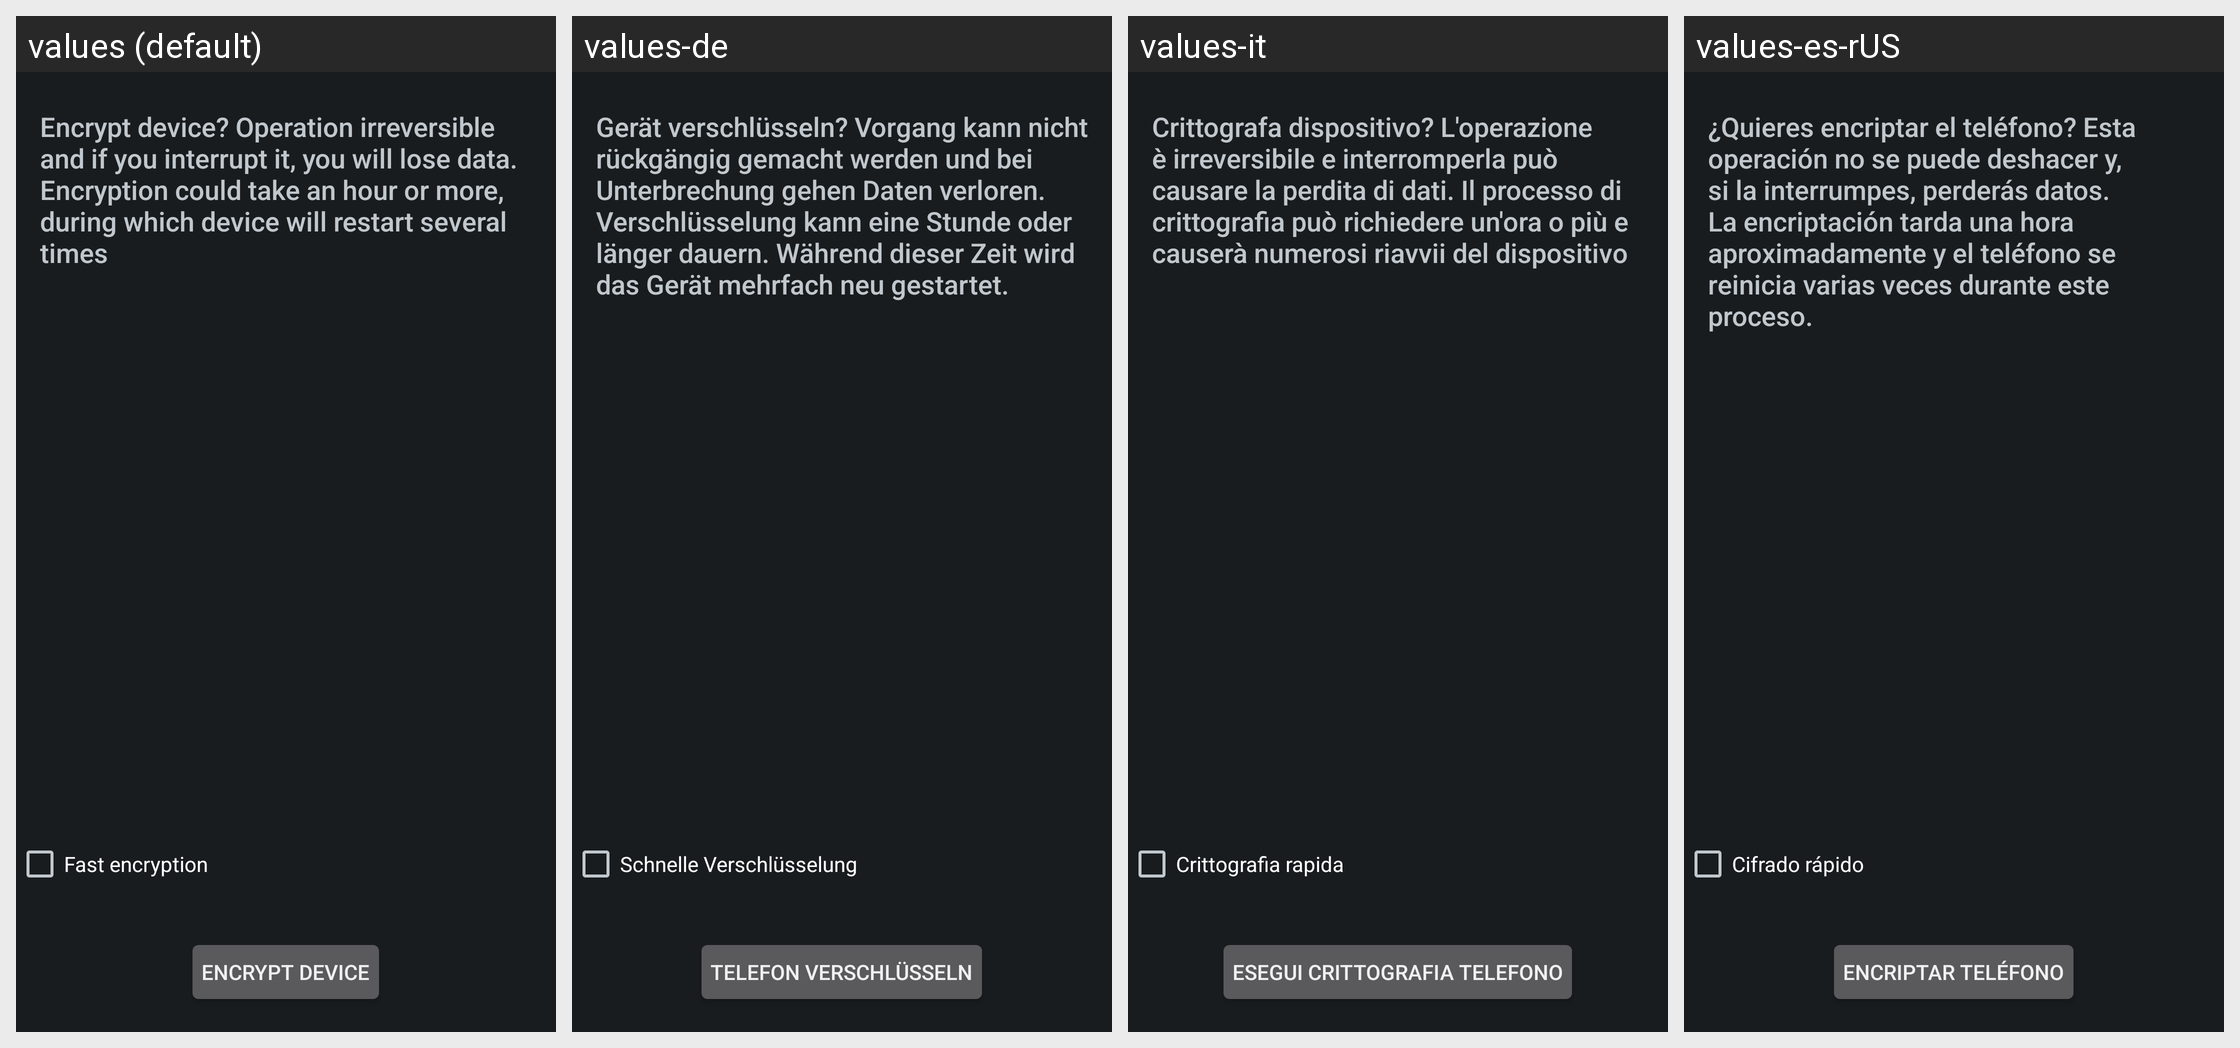

This grid shows one Android layout under several languages. Give, for every string resource on the screen, its name, the default text and each shown locale's text.
Android screen res/layout/crypt_keeper_confirm.xml rendered under 4 locales, left to right: values (default), values-de, values-it, values-es-rUS. Device: Nexus 5 (rendered at 1080×1920; each locale shown at half size, 540×960, under a caption strip naming it); theme android:Theme.DeviceDefault.
Other locales in the repository, not shown: values-bg, values-ca, values-cs, values-da, values-en-rUS, values-es, values-es-rES, values-et, values-eu, values-fi, values-fr, values-ga, values-gl, values-hr, values-hu, values-is, values-kk, values-ko, values-lt, values-lv, values-mk, values-nb, values-nl, values-pl, values-pt, values-pt-rBR, values-pt-rPT, values-ro, values-ru, values-sk, values-sl, values-sr, values-sv, values-tr, values-uk, values-uz.
Strings drawn on this screen, with the default value and each locale's value (text and hints the layout hard-codes, and strings that could not be matched under every locale, appear in the picture but are not listed):

encrypt_tablet_fast_encryption
  values: Fast encryption
  values-de: Schnelle Verschlüsselung
  values-it: Crittografia rapida
  values-es-rUS: Cifrado rápido

crypt_keeper_button_text
  values: Encrypt device
  values-de: Telefon verschlüsseln
  values-it: Esegui crittografia telefono
  values-es-rUS: Encriptar teléfono
